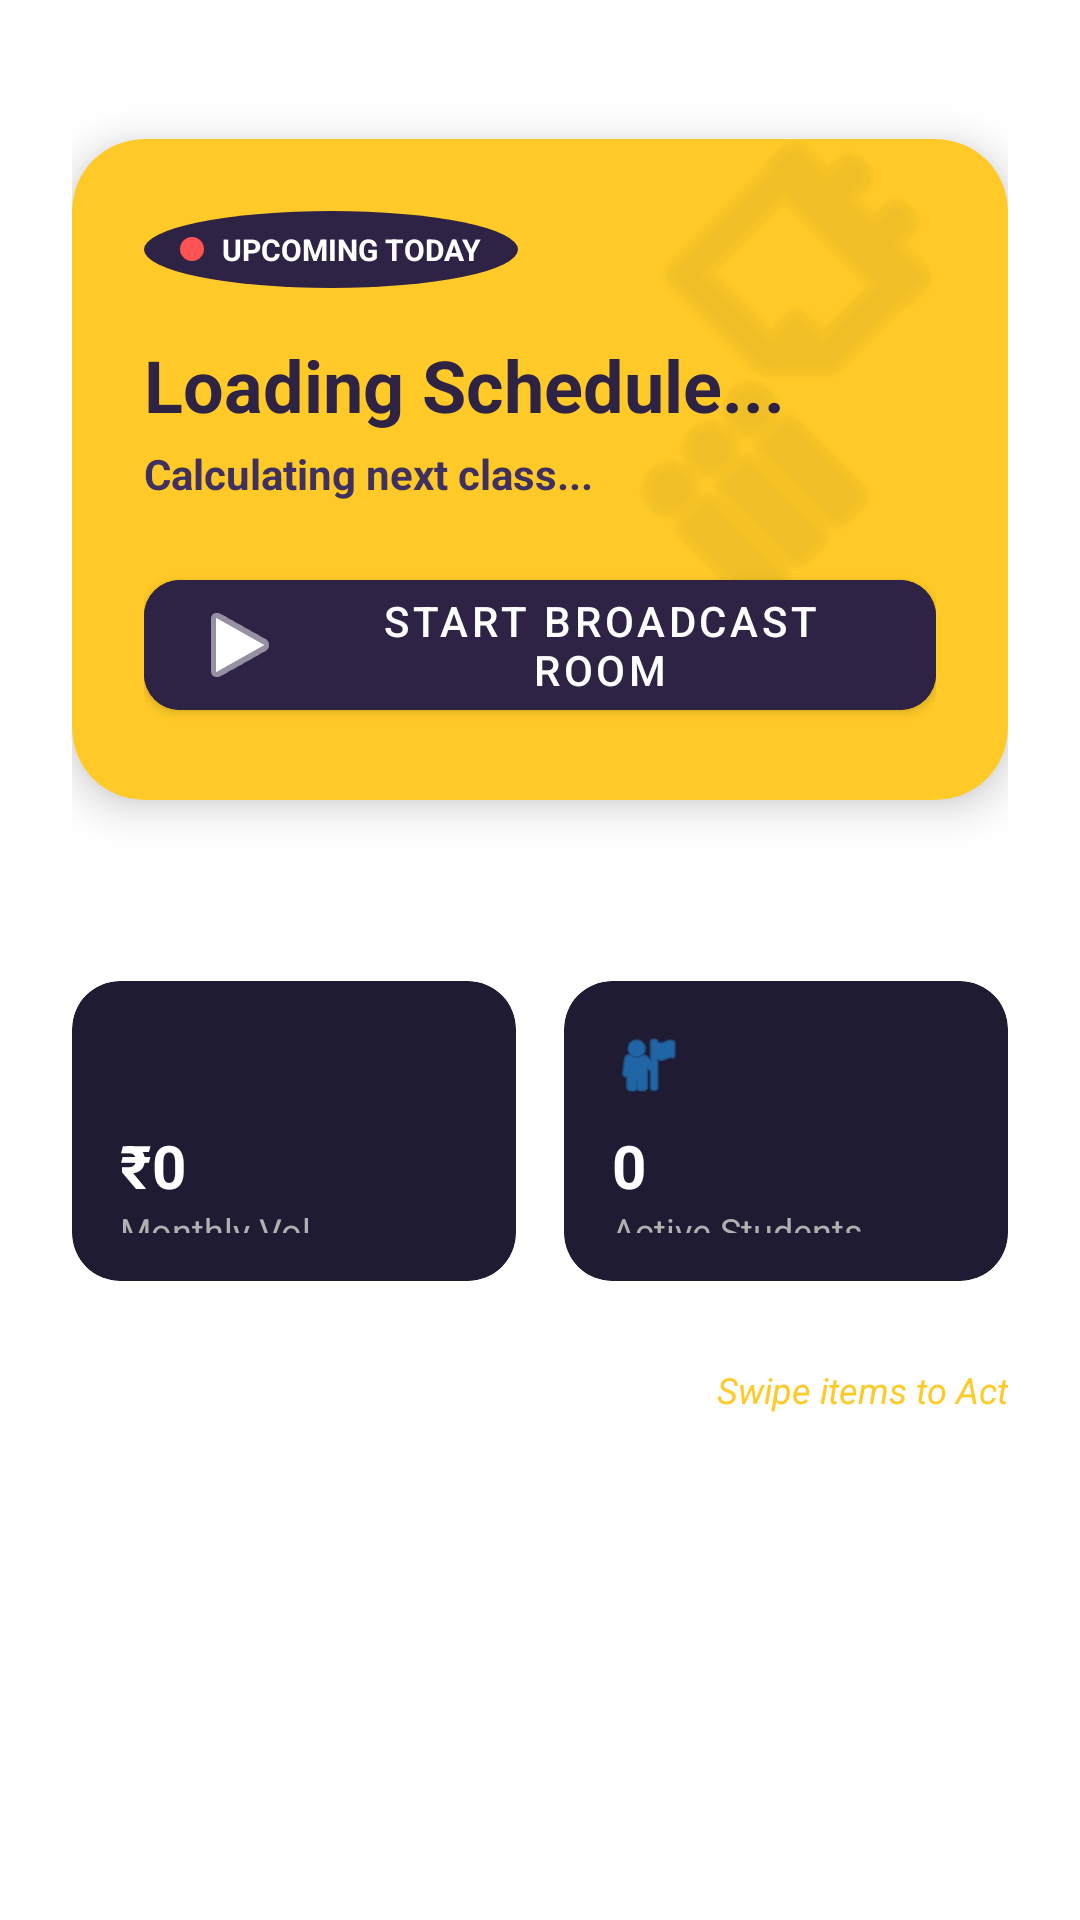

Reconstruct the res/layout file that produces this screen, plus the resources it refers to.
<!-- AndroidManifest.xml: application theme Theme.Tutrnav -->
<!-- res/layout/fragment_teacher_dashboard.xml -->
<?xml version="1.0" encoding="utf-8"?>
<androidx.core.widget.NestedScrollView xmlns:android="http://schemas.android.com/apk/res/android"
    xmlns:app="http://schemas.android.com/apk/res-auto"
    xmlns:tools="http://schemas.android.com/tools"
    android:layout_width="match_parent"
    android:layout_height="match_parent"
    android:background="@android:color/transparent"
    android:clipToPadding="false"
    android:fillViewport="true"
    android:paddingBottom="120dp">

    <LinearLayout
        android:layout_width="match_parent"
        android:layout_height="wrap_content"
        android:orientation="vertical"
        android:paddingHorizontal="24dp"
        android:paddingTop="10dp">

        <TextView
            android:layout_width="wrap_content"
            android:layout_height="wrap_content"
            android:layout_marginBottom="12dp"
            android:text="Up Next"
            android:textColor="#FFFFFF"
            android:textSize="18sp"
            android:textStyle="bold" />

        <androidx.cardview.widget.CardView
            android:layout_width="match_parent"
            android:layout_height="wrap_content"
            app:cardBackgroundColor="#FFCA28"
            app:cardCornerRadius="24dp"
            app:cardElevation="8dp">

            <androidx.constraintlayout.widget.ConstraintLayout
                android:layout_width="match_parent"
                android:layout_height="wrap_content">

                <ImageView
                    android:layout_width="150dp"
                    android:layout_height="150dp"
                    android:alpha="0.1"
                    android:rotation="45"
                    android:scaleType="fitXY"
                    android:src="@android:drawable/ic_menu_agenda"
                    app:layout_constraintEnd_toEndOf="parent"
                    app:layout_constraintTop_toTopOf="parent"
                    app:tint="#000000" />

                <LinearLayout
                    android:layout_width="match_parent"
                    android:layout_height="wrap_content"
                    android:orientation="vertical"
                    android:padding="24dp"
                    app:layout_constraintBottom_toBottomOf="parent"
                    app:layout_constraintTop_toTopOf="parent">

                    <LinearLayout
                        android:id="@+id/layoutLiveIndicator"
                        android:layout_width="wrap_content"
                        android:layout_height="wrap_content"
                        android:background="@drawable/bg_circle_dark"
                        android:backgroundTint="#2E2345"
                        android:gravity="center"
                        android:paddingHorizontal="12dp"
                        android:paddingVertical="6dp">

                        <View
                            android:layout_width="8dp"
                            android:layout_height="8dp"
                            android:background="@drawable/bg_circle_dark"
                            android:backgroundTint="#FF5252" />

                        <TextView
                            android:id="@+id/tvLiveStatus"
                            android:layout_width="wrap_content"
                            android:layout_height="wrap_content"
                            android:layout_marginStart="6dp"
                            android:text="UPCOMING TODAY"
                            android:textColor="#FFFFFF"
                            android:textSize="10sp"
                            android:textStyle="bold" />
                    </LinearLayout>

                    <TextView
                        android:id="@+id/tvHeroTitle"
                        android:layout_width="wrap_content"
                        android:layout_height="wrap_content"
                        android:layout_marginTop="16dp"
                        android:text="Loading Schedule..."
                        android:textColor="#2E2345"
                        android:textSize="24sp"
                        android:textStyle="bold" />

                    <TextView
                        android:id="@+id/tvHeroTime"
                        android:layout_width="wrap_content"
                        android:layout_height="wrap_content"
                        android:layout_marginTop="4dp"
                        android:text="Calculating next class..."
                        android:textColor="#403060"
                        android:textSize="14sp"
                        android:textStyle="bold" />

                    <com.google.android.material.button.MaterialButton
                        android:id="@+id/btnStartClass"
                        android:layout_width="wrap_content"
                        android:layout_height="wrap_content"
                        android:layout_marginTop="20dp"
                        android:backgroundTint="#2E2345"
                        android:text="Start Broadcast Room"
                        android:textColor="#FFFFFF"
                        app:cornerRadius="12dp"
                        app:icon="@android:drawable/ic_media_play"
                        app:iconTint="#FFFFFF" />
                </LinearLayout>
            </androidx.constraintlayout.widget.ConstraintLayout>
        </androidx.cardview.widget.CardView>

        <TextView
            android:layout_width="wrap_content"
            android:layout_height="wrap_content"
            android:layout_marginTop="24dp"
            android:layout_marginBottom="12dp"
            android:text="Overview"
            android:textColor="#FFFFFF"
            android:textSize="18sp"
            android:textStyle="bold" />

        <LinearLayout
            android:layout_width="match_parent"
            android:layout_height="wrap_content"
            android:baselineAligned="false"
            android:orientation="horizontal">

            <androidx.cardview.widget.CardView
                android:layout_width="0dp"
                android:layout_height="100dp"
                android:layout_marginEnd="8dp"
                android:layout_weight="1"
                app:cardBackgroundColor="#1F1B33"
                app:cardCornerRadius="16dp"
                app:cardElevation="0dp">
                <LinearLayout
                    android:layout_width="match_parent"
                    android:layout_height="match_parent"
                    android:gravity="center_vertical"
                    android:orientation="vertical"
                    android:padding="16dp">
                    <ImageView android:layout_width="24dp" android:layout_height="24dp" android:src="@android:drawable/sym_def_app_icon" app:tint="#4CAF50" />
                    <TextView android:id="@+id/tvTotalEarnings" android:layout_width="wrap_content" android:layout_height="wrap_content" android:layout_marginTop="8dp" android:text="₹0" android:textColor="#FFFFFF" android:textSize="20sp" android:textStyle="bold" />
                    <TextView android:layout_width="wrap_content" android:layout_height="wrap_content" android:text="Monthly Vol." android:textColor="#B0B0B0" android:textSize="12sp" />
                </LinearLayout>
            </androidx.cardview.widget.CardView>

            <androidx.cardview.widget.CardView
                android:layout_width="0dp"
                android:layout_height="100dp"
                android:layout_marginStart="8dp"
                android:layout_weight="1"
                app:cardBackgroundColor="#1F1B33"
                app:cardCornerRadius="16dp"
                app:cardElevation="0dp">
                <LinearLayout
                    android:layout_width="match_parent"
                    android:layout_height="match_parent"
                    android:gravity="center_vertical"
                    android:orientation="vertical"
                    android:padding="16dp">
                    <ImageView android:layout_width="24dp" android:layout_height="24dp" android:src="@android:drawable/ic_menu_myplaces" app:tint="#2196F3" />
                    <TextView android:id="@+id/tvActiveStudents" android:layout_width="wrap_content" android:layout_height="wrap_content" android:layout_marginTop="8dp" android:text="0" android:textColor="#FFFFFF" android:textSize="20sp" android:textStyle="bold" />
                    <TextView android:layout_width="wrap_content" android:layout_height="wrap_content" android:text="Active Students" android:textColor="#B0B0B0" android:textSize="12sp" />
                </LinearLayout>
            </androidx.cardview.widget.CardView>
        </LinearLayout>

        <LinearLayout
            android:layout_width="match_parent"
            android:layout_height="wrap_content"
            android:layout_marginTop="24dp"
            android:layout_marginBottom="4dp"
            android:gravity="center_vertical"
            android:orientation="horizontal">
            <TextView
                android:layout_width="0dp"
                android:layout_height="wrap_content"
                android:layout_weight="1"
                android:text="Action Required"
                android:textColor="#FFFFFF"
                android:textSize="18sp"
                android:textStyle="bold" />
            <TextView
                android:layout_width="wrap_content"
                android:layout_height="wrap_content"
                android:text="Swipe items to Act"
                android:textColor="#FFCA28"
                android:textSize="12sp"
                android:textStyle="italic" />
        </LinearLayout>

        <LinearLayout
            android:id="@+id/emptyStateView"
            android:layout_width="match_parent"
            android:layout_height="100dp"
            android:layout_marginTop="8dp"
            android:background="@drawable/bg_border_dashed"
            android:gravity="center"
            android:orientation="vertical"
            android:visibility="gone">
            <ImageView android:layout_width="32dp" android:layout_height="32dp" android:src="@android:drawable/ic_input_add" app:tint="#80FFFFFF"/>
            <TextView
                android:layout_width="wrap_content"
                android:layout_height="wrap_content"
                android:layout_marginTop="8dp"
                android:text="Inbox Zero! You're all caught up."
                android:textColor="#80FFFFFF" />
        </LinearLayout>

        <androidx.recyclerview.widget.RecyclerView
            android:id="@+id/rvRequests"
            android:layout_width="match_parent"
            android:layout_height="wrap_content"
            android:layout_marginTop="8dp"
            android:nestedScrollingEnabled="false"
            tools:listitem="@layout/item_teacher_request" />
    </LinearLayout>
</androidx.core.widget.NestedScrollView>
<!-- resources referenced by this layout -->
<resources>
  <!-- drawable bg_border_dashed (drawable) -->
  <?xml version="1.0" encoding="utf-8"?>
  <shape xmlns:android="http://schemas.android.com/apk/res/android"
      android:shape="rectangle">
  
      
      <solid android:color="@android:color/transparent" />
  
      
      <stroke
          android:width="2dp"
          android:color="#40FFFFFF"
          android:dashWidth="8dp"
          android:dashGap="6dp" />
  
      
      <corners android:radius="16dp" />
  
  </shape>
  <!-- drawable bg_circle_dark (drawable) -->
  <?xml version="1.0" encoding="utf-8"?>
  <shape xmlns:android="http://schemas.android.com/apk/res/android" android:shape="oval">
      <solid android:color="#1F1B33" />
  </shape>
  <style name="Theme.Tutrnav" parent="Base.Theme.Tutrnav" />
  <style name="Base.Theme.Tutrnav" parent="Theme.MaterialComponents.DayNight.NoActionBar">
          
          <item name="colorPrimary">#6555C0</item>
          <item name="colorPrimaryVariant">#3700B3</item>
          <item name="colorOnPrimary">#FFFFFF</item>
          
          <item name="android:statusBarColor">?attr/colorPrimaryVariant</item>
      </style>
</resources>
